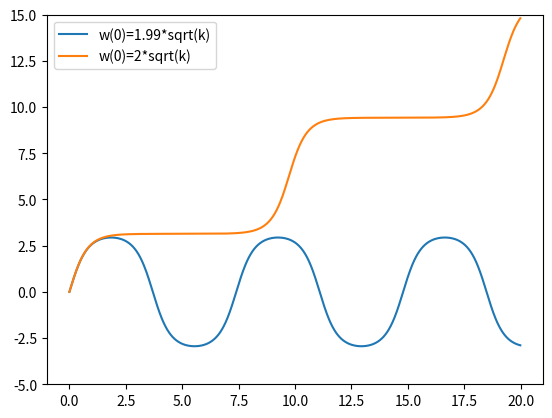

Reproduce this figure in Python.
#py09e04_DE.py
import numpy as np
from scipy.integrate import odeint
import matplotlib.pyplot as plt

g = 9.8; L = 2.45 # 중력가속도와 Rod 길이
dt = 0.02
t = np.arange(0, 20, dt) # 0~20미만 구간에서 0.02간격으로 위치한 수열
k = g/L
def dx(x, t, k): # 매개변수 k를 가진 미분방정식(DE)
    dxdt = [x[1], -k*np.sin(x[0])]  # 식 (E9.4.2)
    return dxdt
#dx = lambda x, t, k: [x[1], -k*np.sin(x[0])] # 식 (E9.4.2)
x0s = [[0, 1.99*np.sqrt(k)], [0, 2*np.sqrt(k)]] # 초기치들
labels = ['w(0)=1.99*sqrt(k)','w(0)=2*sqrt(k)'] # 각 그래프에 대한 딱지
for i,x0 in enumerate(x0s): # 초기치 하나하나에 대해
   x = odeint(dx, x0, t, args=(k,)) # 매개변수 k를 가진 미방의 해
   th = x[:,0]; # 식 (E9.4.2b) 각도 th, 각속도는 w = x[:,1]
   plt.plot(t, th, label=labels[i])
plt.ylim(-5,15)
plt.legend()
plt.show()
